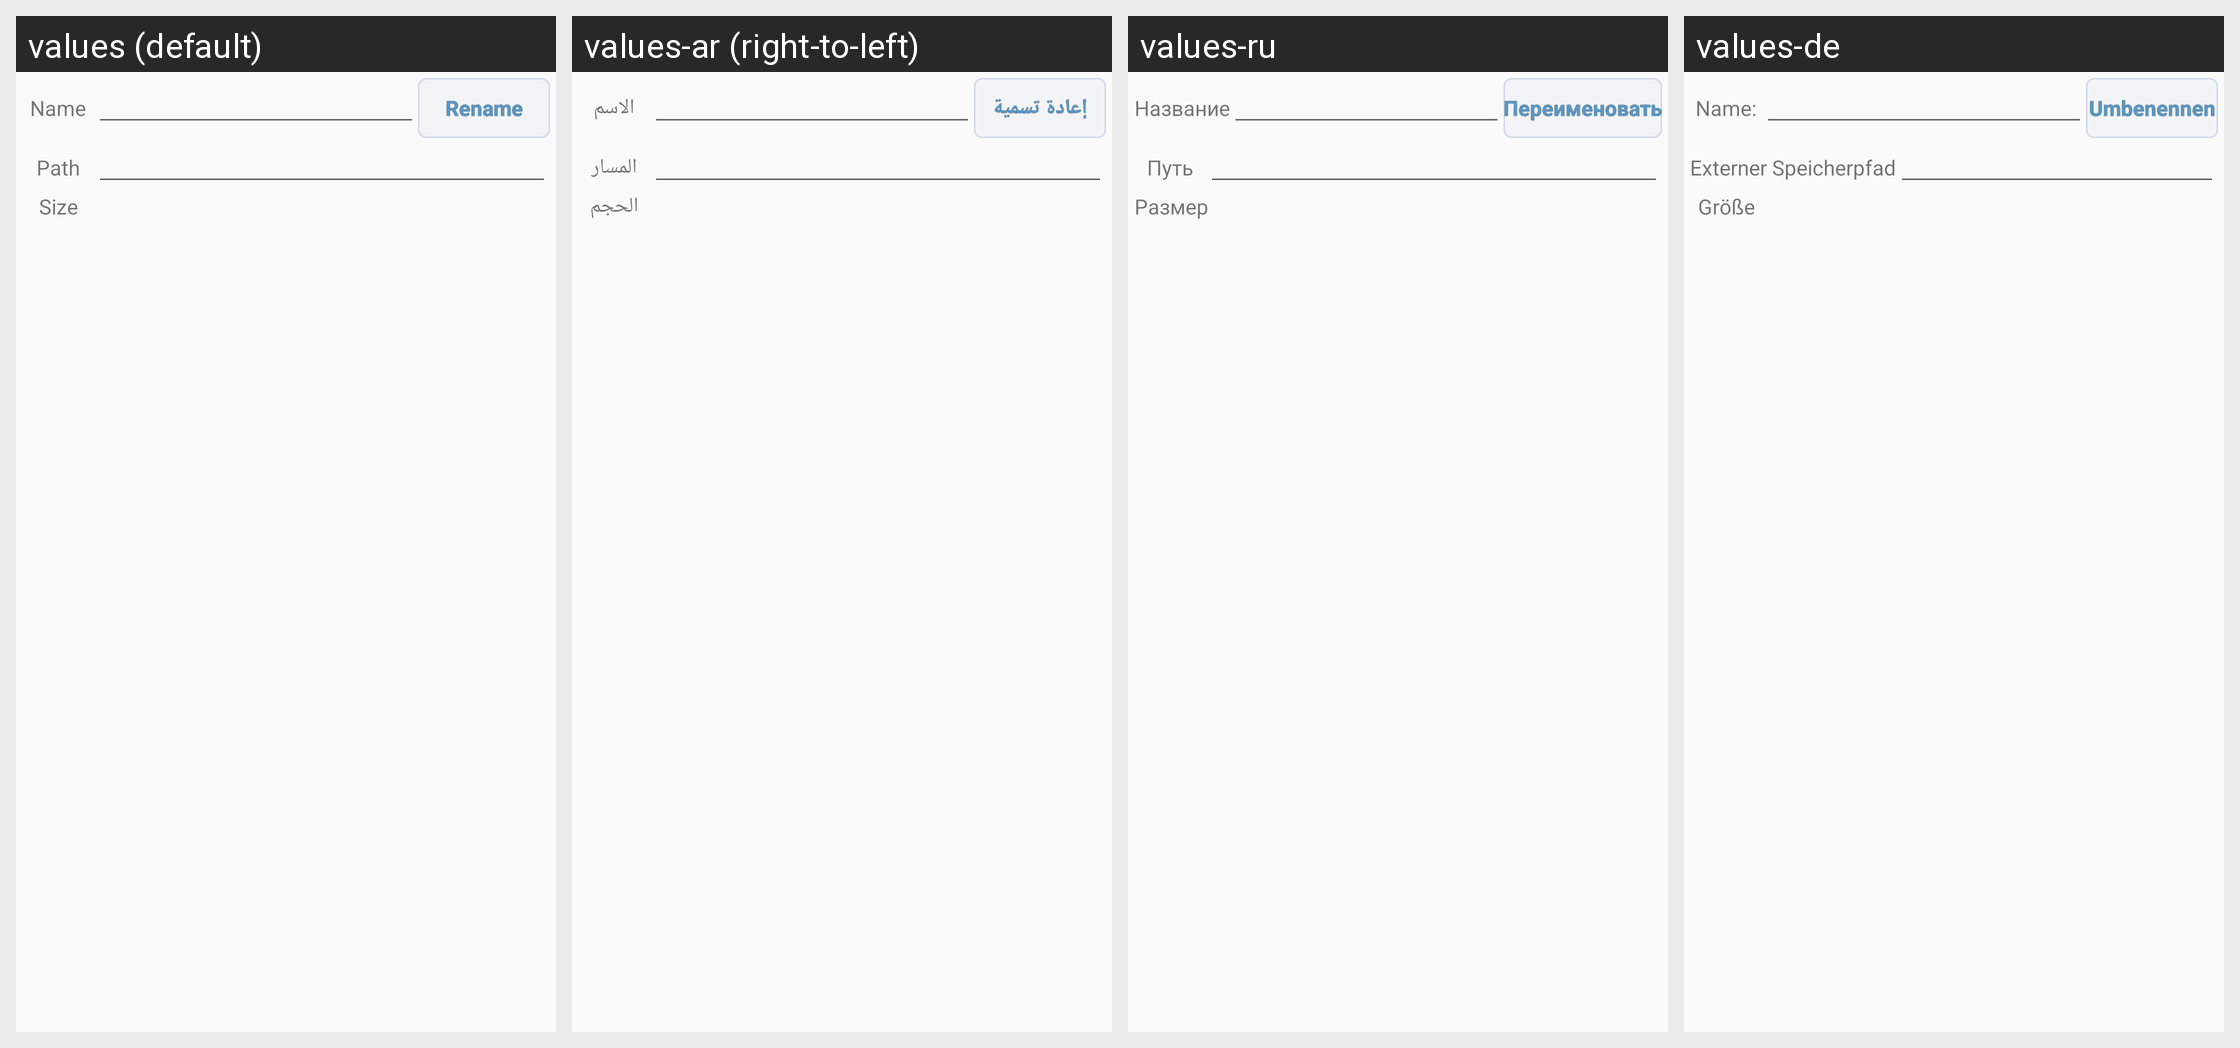

For this localized Android screen grid, give each drawn string resource with its value in every locale shown.
Android screen res/layout/dlg_resfile_more.xml rendered under 4 locales, left to right: values (default), values-ar (right-to-left), values-ru, values-de. Device: Nexus 5 (rendered at 1080×1920; each locale shown at half size, 540×960, under a caption strip naming it); theme AppTheme.
Other locales in the repository, not shown: values-be, values-cs, values-es, values-eu, values-fa, values-fr, values-hu, values-it, values-iw, values-ja, values-ka, values-ko, values-nb, values-nl, values-pl, values-pt, values-pt-rBR, values-pt-rPT, values-ro, values-sk, values-sr, values-sv, values-tr, values-uk, values-vi, values-zh, values-zh-rCN, values-zh-rTW.
Strings drawn on this screen, with the default value and each locale's value (text and hints the layout hard-codes, and strings that could not be matched under every locale, appear in the picture but are not listed):

name
  values: Name
  values-ar: الاسم
  values-ru: Название
  values-de: Name:

rename
  values: Rename
  values-ar: إعادة تسمية
  values-ru: Переименовать
  values-de: Umbenennen

path
  values: Path
  values-ar: المسار
  values-ru: Путь
  values-de: Externer Speicherpfad

size
  values: Size
  values-ar: الحجم
  values-ru: Размер
  values-de: Größe
